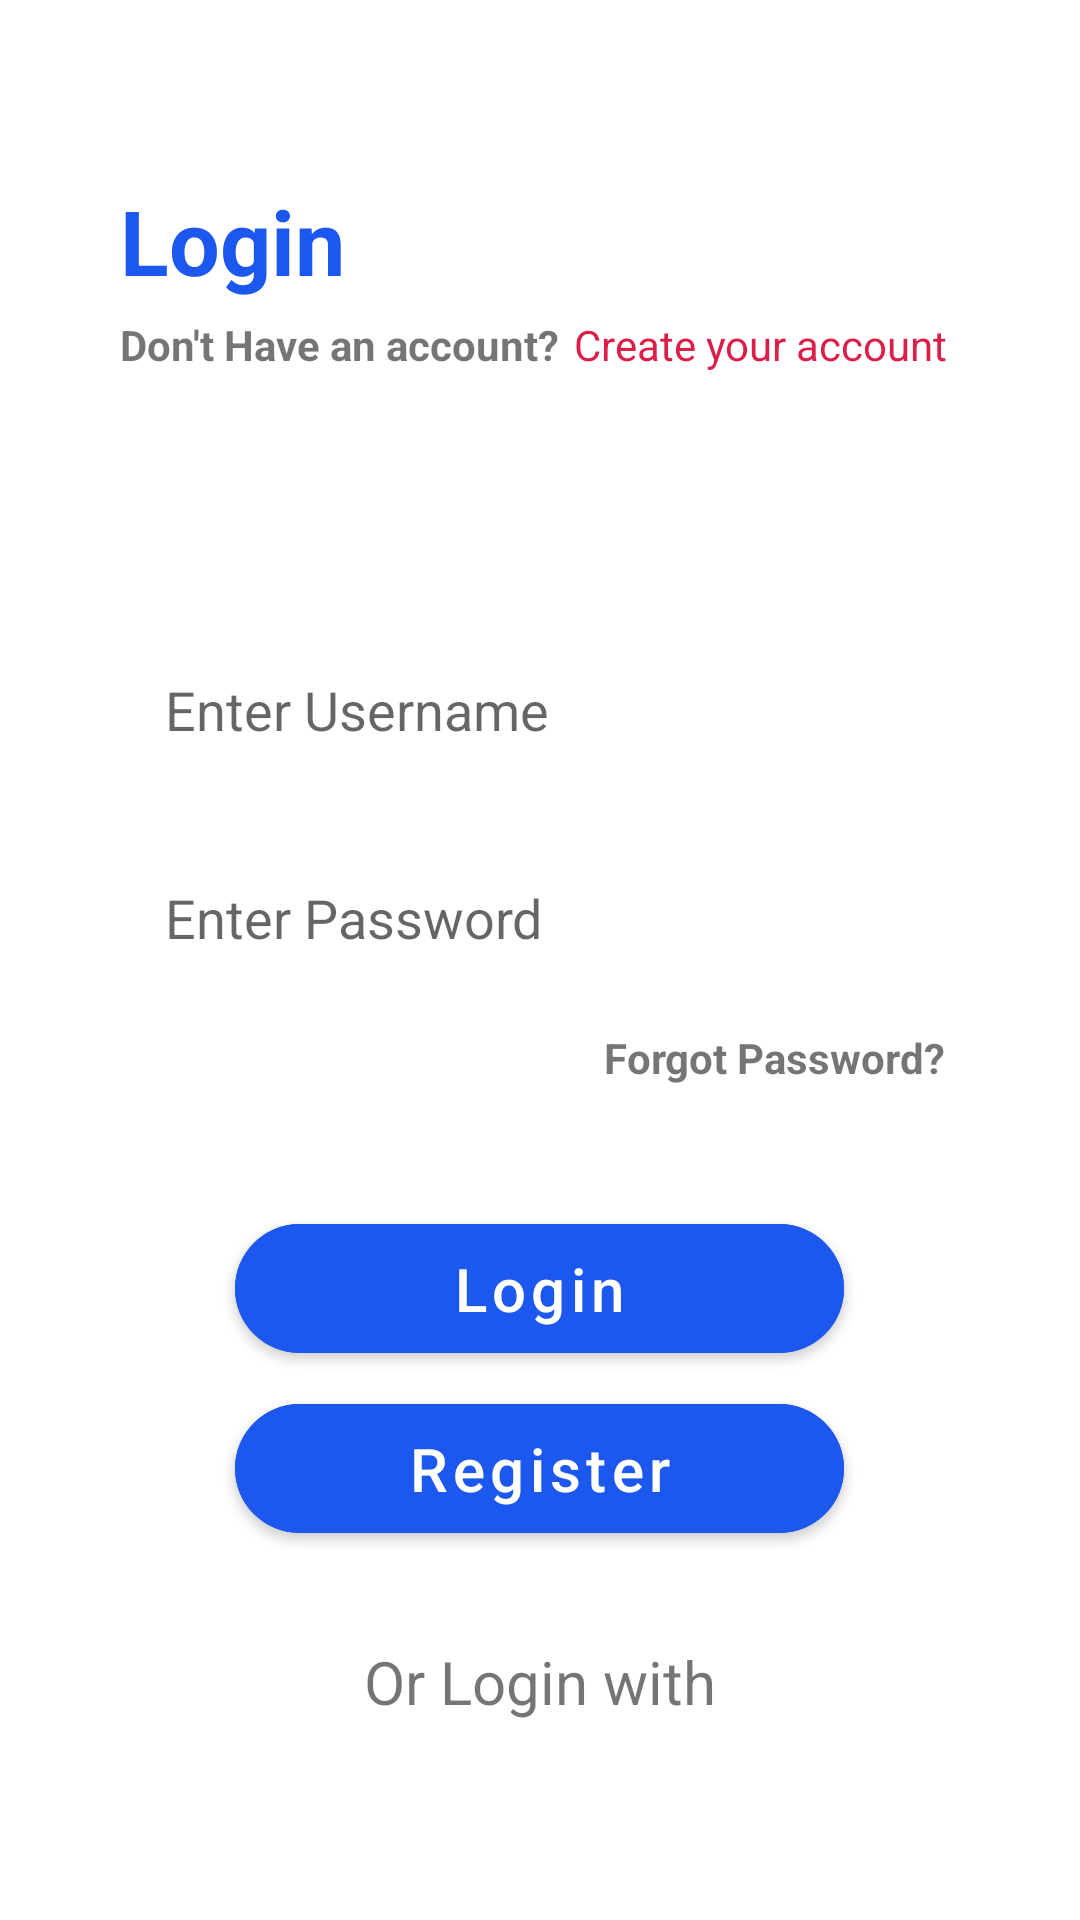

Produce the Android XML layout that renders to this screen, including the resource entries it uses.
<!-- AndroidManifest.xml: activity theme AppTheme -->
<!-- res/layout/activity_main.xml -->
<LinearLayout android:layout_width="match_parent" android:layout_height="match_parent" android:orientation="vertical" android:background="@drawable/bgimg" xmlns:tools="http://schemas.android.com/tools" xmlns:app="http://schemas.android.com/apk/res-auto" xmlns:android="http://schemas.android.com/apk/res/android"><TextView android:id="@+id/textViewLogin" android:text="@string/login" android:layout_marginTop="@dimen/my_dimen60" android:textSize="@dimen/my_TextSize30" android:textStyle="bold" android:layout_width="match_parent" android:layout_height="wrap_content" android:textColor="@color/navyblue" android:layout_marginHorizontal="@dimen/my_dimen40" /><LinearLayout android:id="@+id/linearLayoutOne" android:orientation="horizontal" android:layout_marginTop="@dimen/my_dimen5" android:layout_width="match_parent" android:layout_height="wrap_content" android:layout_marginHorizontal="@dimen/my_dimen40"><TextView android:id="@+id/textView3" android:text="@string/noAcc" android:textStyle="bold" android:layout_width="wrap_content" android:layout_height="wrap_content" /><TextView android:id="@+id/textViewCreateAcc" android:text="@string/createAcc" android:layout_marginLeft="@dimen/my_dimen5" android:textColor="@color/light_Red" android:layout_width="wrap_content" android:layout_height="wrap_content" /></LinearLayout><EditText android:layout_width="match_parent" android:layout_height="wrap_content" android:layout_marginHorizontal="@dimen/my_dimen40" android:layout_marginTop="@dimen/my_dimen85" android:hint="@string/username" android:singleLine="true" android:drawablePadding="@dimen/my_dimen20" android:padding="@dimen/my_dimen15" android:id="@+id/editTextUser" android:imeOptions="actionNext" android:inputType="text" android:drawableLeft="@drawable/ic_user" android:background="@drawable/gradient" /><EditText android:layout_width="match_parent" android:layout_height="wrap_content" android:layout_marginHorizontal="@dimen/my_dimen40" android:layout_marginTop="@dimen/my_dimen15" android:hint="@string/password" android:drawablePadding="@dimen/my_dimen20" android:padding="@dimen/my_dimen15" android:id="@+id/editTextPassword" android:imeOptions="actionDone" android:drawableLeft="@drawable/ic_key" android:inputType="textPassword" android:background="@drawable/gradient" /><TextView android:layout_marginTop="@dimen/my_dimen10" android:layout_gravity="right" android:layout_marginRight="@dimen/my_dimen45" android:id="@+id/textViewForgotPass" android:text="@string/forgot" android:textStyle="bold" android:layout_width="wrap_content" android:layout_height="wrap_content" /><com.google.android.material.button.MaterialButton android:layout_marginTop="@dimen/my_dimen40" android:layout_gravity="center" android:id="@+id/buttonLogin" android:text="@string/login" android:textAllCaps="false" android:textSize="@dimen/my_TextSize20" android:backgroundTint="@color/navyblue" app:cornerRadius="@dimen/my_dimen50" android:layout_width="@dimen/my_dimen203" android:layout_height="@dimen/my_dimen55" /><com.google.android.material.button.MaterialButton android:layout_gravity="center" android:layout_marginTop="@dimen/my_dimen5" android:id="@+id/buttonRegister" android:text="@string/register" android:textAllCaps="false" app:cornerRadius="@dimen/my_dimen50" android:textSize="@dimen/my_TextSize20" android:backgroundTint="@color/navyblue" android:layout_width="@dimen/my_dimen203" android:layout_height="@dimen/my_dimen55" /><TextView android:id="@+id/orLogin" android:layout_width="wrap_content" android:layout_height="wrap_content" android:gravity="center" android:layout_marginTop="@dimen/my_dimen30" android:text="@string/orWith" android:textSize="@dimen/my_TextSize20" android:layout_gravity="center" /><LinearLayout android:layout_marginTop="@dimen/my_dimen20" android:layout_width="match_parent" android:layout_height="wrap_content" android:orientation="horizontal" android:gravity="center"><ImageView android:id="@+id/imageViewfacebook" android:layout_width="@dimen/my_dimen65" android:layout_height="@dimen/my_dimen46" android:src="@drawable/ic_facebook" /><ImageView android:id="@+id/imageViewgoogle" android:src="@drawable/ic_google" android:layout_width="@dimen/my_dimen65" android:layout_height="@dimen/my_dimen46" /></LinearLayout></LinearLayout>
<!-- resources referenced by this layout -->
<resources>
  <color name="light_Red">#DB1F48</color>
  <color name="navyblue">#1d58ee</color>
  <dimen name="my_TextSize20">20dp</dimen>
  <dimen name="my_TextSize30">30sp</dimen>
  <dimen name="my_dimen10">10dp</dimen>
  <dimen name="my_dimen15">15dp</dimen>
  <dimen name="my_dimen20">20dp</dimen>
  <dimen name="my_dimen203">203dp</dimen>
  <dimen name="my_dimen30">30dp</dimen>
  <dimen name="my_dimen40">40dp</dimen>
  <dimen name="my_dimen45">45dp</dimen>
  <dimen name="my_dimen46">46dp</dimen>
  <dimen name="my_dimen5">5dp</dimen>
  <dimen name="my_dimen50">50dp</dimen>
  <dimen name="my_dimen55">55dp</dimen>
  <dimen name="my_dimen60">60dp</dimen>
  <dimen name="my_dimen65">65dp</dimen>
  <dimen name="my_dimen85">85dp</dimen>
  <string name="createAcc">Create your account</string>
  <string name="forgot">Forgot Password?</string>
  <string name="login">Login</string>
  <string name="noAcc">Don"'"t Have an account"?"</string>
  <string name="orWith">Or Login with</string>
  <string name="password">Enter Password</string>
  <string name="register">Register</string>
  <string name="username">Enter Username</string>
  <style name="AppTheme" parent="Theme.MaterialComponents.Light.NoActionBar"><item name="colorPrimary">@color/colorPrimary</item><item name="colorPrimaryDark">@color/colorPrimaryDark</item><item name="colorAccent">@color/colorAccent</item></style>
  <color name="colorPrimary">#2c3e50</color>
  <color name="colorPrimaryDark">#1B3147</color>
  <color name="colorAccent">#3498db</color>
</resources>
